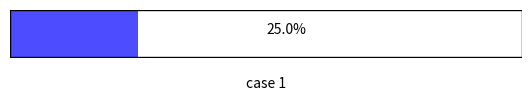
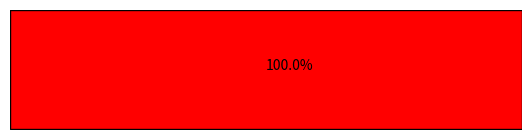

The matplotlib source for these figures, in order:
"""MRST ``ad-core/plotting/simpleUIbar.m``.

A progress bar in a figure: an axes in the upper half of the band
`[start, start + height]` with a filled bar for `data` (a fraction), an outline
and the percentage, and the text `txt` below it. Extra keyword arguments are
MRST's `rectangle` properties for the filled bar (`FaceColor="r"` by default),
passed to matplotlib's `Rectangle` with lower-case names.
"""

from __future__ import annotations

from typing import Any


def simple_ui_bar(parent: Any, data: float, start: float, height: float, txt: str,
                  **varargin: Any) -> None:
    """MRST `simpleUIbar`."""
    h = height/2
    ax = parent.add_axes((0.1, start + h, 0.8, h))
    _plot_progress(ax, data, **varargin)
    parent.text(0.5, start + h*0.45, txt, ha="center", va="center")


def _plot_progress(ax: Any, data: float, **varargin: Any) -> None:
    from matplotlib.patches import Rectangle
    props = {"facecolor": "r", **{key.lower(): value for key, value in varargin.items()}}
    ax.add_patch(Rectangle((0, 0.01), data, 0.99, **props))
    ax.add_patch(Rectangle((0, 0.01), 1, 0.99, facecolor="none", edgecolor="k"))
    ax.set_ylim(0, 1)
    ax.set_xlim(0, 1)
    ax.set_axis_off()
    ax.text(0.5, 0.5, f"{100*data:2.1f}%")


simpleUIbar = simple_ui_bar

__all__ = ["simpleUIbar", "simple_ui_bar"]


if __name__ == "__main__":
    import matplotlib
    matplotlib.use("Agg")
    import matplotlib.pyplot as plt

    def test_bar_shows_fraction_colour_and_caption():
        fig = plt.figure()
        simple_ui_bar(fig, 0.25, 0.1, 0.2, "case 1", FaceColor=(0.3, 0.3, 1))
        ax = fig.axes[0]
        bar, outline = ax.patches
        assert bar.get_width() == 0.25 and outline.get_width() == 1
        assert tuple(bar.get_facecolor()[:3]) == (0.3, 0.3, 1)
        assert ax.texts[0].get_text() == "25.0%"
        assert fig.texts[0].get_text() == "case 1"
        assert ax.get_position().bounds[1] == 0.2
        plt.close(fig)
        print("ok test_bar_shows_fraction_colour_and_caption")

    def test_default_colour_is_red():
        fig = plt.figure()
        simple_ui_bar(fig, 1.0, 0.0, 0.5, "")
        assert tuple(fig.axes[0].patches[0].get_facecolor()) == (1.0, 0.0, 0.0, 1.0)
        plt.close(fig)
        print("ok test_default_colour_is_red")

    test_bar_shows_fraction_colour_and_caption()
    test_default_colour_is_red()
    print("\nAll tests passed!")
